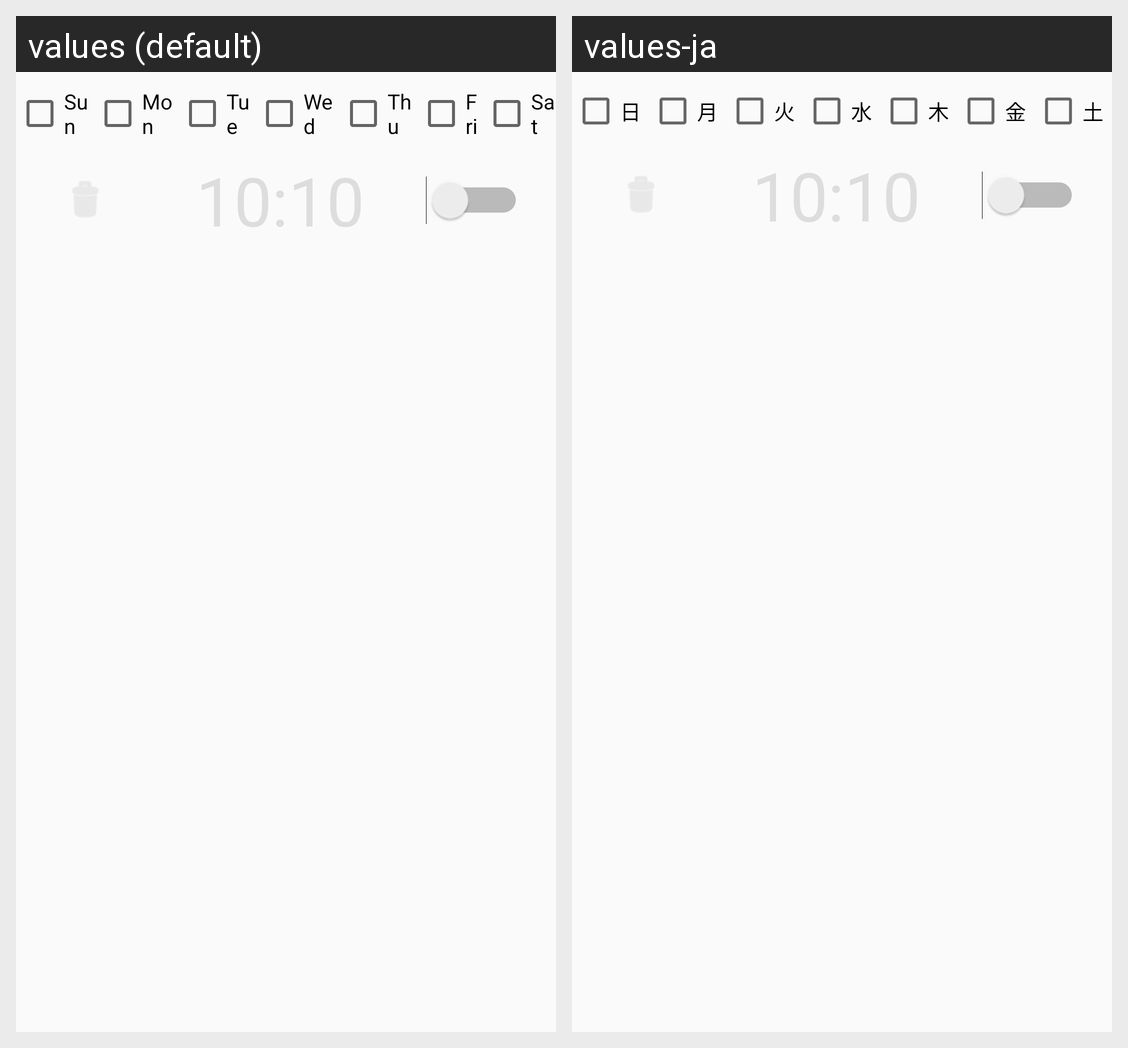

For this localized Android screen grid, give each drawn string resource with its value in every locale shown.
Android screen res/layout/view_weekly_alarm.xml rendered under 2 locales, left to right: values (default), values-ja. Device: Nexus 5 (rendered at 1080×1920; each locale shown at half size, 540×960, under a caption strip naming it); theme AppTheme.
Strings drawn on this screen, with the default value and each locale's value (text and hints the layout hard-codes, and strings that could not be matched under every locale, appear in the picture but are not listed):

week_sunday_short
  values: Sun
  values-ja: 日

week_monday_short
  values: Mon
  values-ja: 月

week_tues_short
  values: Tue
  values-ja: 火

week_wednesday_short
  values: Wed
  values-ja: 水

week_thursday_short
  values: Thu
  values-ja: 木

week_friday_short
  values: Fri
  values-ja: 金

week_saturday_short
  values: Sat
  values-ja: 土
